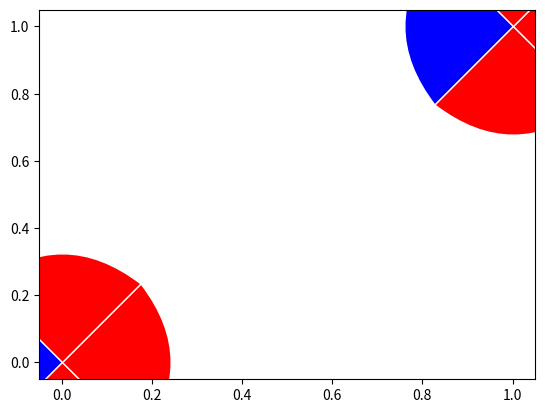

This figure's Python source:
from matplotlib.path import Path
import numpy as np



def rotate_by_theta(theta,xylist):
    new_x = np.cos(theta/180*np.pi)*xylist[0] - np.sin(theta/180*np.pi)*xylist[1]
    new_y = np.cos(theta/180*np.pi)*xylist[1] + np.sin(theta/180*np.pi)*xylist[0]
    return(new_x,new_y)


def custom_hemi(theta=0):
    verts = [
        (0,0), #Right middle
        (-1*np.sin(45/180*np.pi),-1*np.cos(45/180*np.pi)), #lower left
        (-1.25,0), 
        (-1*np.sin(45/180*np.pi),1*np.cos(45/180*np.pi)), #upper left 
        (0,0), #upper right
    ]

    codes = [
        Path.MOVETO, #begin the figure in the lower right
        Path.LINETO, #start a 3 point curve with the control point in lower left
        Path.CURVE3, #end curve in the upper left
        Path.LINETO, #start a new 3 point curve with the upper right as a control point
        Path.CLOSEPOLY
    ]
    test_verts = [rotate_by_theta(theta,i) for i in verts]
    cmarker = Path(test_verts,codes)
    return cmarker

if __name__ == '__main__':
    import matplotlib.pyplot as plt

    plt.plot([0,1],[0,1],marker=custom_hemi(),markersize=200,markerfacecolor = 'b',
            markeredgecolor = 'w',linewidth=0)
    plt.plot([0,1],[0,1],marker=custom_hemi(90),markersize=200,markerfacecolor = 'r',
            markeredgecolor = 'w',linewidth=0)
    plt.plot([0,1],[0,1],marker=custom_hemi(180),markersize=200,markerfacecolor = 'r',
            markeredgecolor = 'w',linewidth=0)
    plt.plot([0,1],[0,1],marker=custom_hemi(270),markersize=200,markerfacecolor = 'r',
            markeredgecolor = 'w',linewidth=0)
    # plt.plot('.')
    plt.show()
